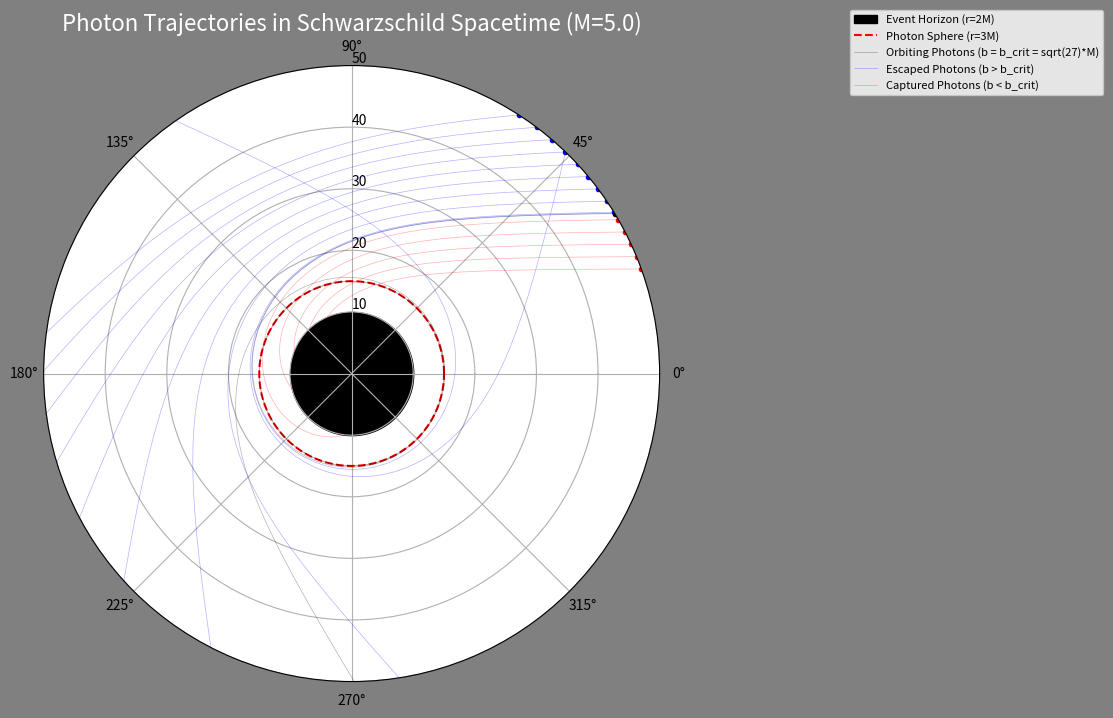

Here is the Python script that generated this plot:
#This work was done as part of General Relativity course presentation in which we discussed Photon Orbiting around Schwarzschild and Kerr Blackholes.
# [redacted]
#We were able to run this properly on VS code so it is recommended.
#I have also uploaded the pdfs of theory and presentation in this repository.

import numpy as np
import matplotlib.pyplot as plt
from scipy.integrate import solve_ivp
from matplotlib.animation import FuncAnimation

# Define the constants
M = 5.0
R_S = 2 * M  # Schwarzschild Radius (Event Horizon)
R_PS = 3 * M  # Photon Sphere Radius

# Critical impact parameter
b_crit = np.sqrt(27) * M

# Photon trajectories parameters
params = {
    'critical': {'L': b_crit, 'E': 1.0, 'M': M, 'label': f'Orbiting Photons (b = b_crit = sqrt(27)*M)'},
    'scatter_1': {'L': b_crit + 0.05, 'E': 1.0, 'M': M, 'label': 'Escaped Photons (b > b_crit)'},
    'scatter_2': {'L': b_crit + 0.2, 'E': 1.0, 'M': M, 'label': ''},
    'capture_1': {'L': b_crit - 1.0, 'E': 1.0, 'M': M, 'label': 'Captured Photons (b < b_crit)'}
}

# Escaped Photons
for i in range(-16, -1, 2):
    key = f'scatter_{i}'
    params[key] = {
        'L': b_crit - float(i),
        'E': 1.0,
        'M': M,
        'label': f''
    }

# Captured Photons
for i in range(3, 11, 2):
    key = f'capture_{i}'
    params[key] = {
        'L': b_crit - float(i),
        'E': 1.0,
        'M': M,
        'label': f''
    }
    

def photon_orbit(lambda_param, Y, p):
    r, r_dot, phi = Y
    L, E, M = p['L'], p['E'], p['M']

    dr_dlambda = r_dot
    dr_dot_dlambda = (L**2 / r**3) - (3 * M * L**2 / r**4)
    dphi_dlambda = L / r**2

    return [dr_dlambda, dr_dot_dlambda, dphi_dlambda]

def horizon_event(t, Y, p):
    return Y[0] - (R_S + 1e-3)
horizon_event.terminal = True
horizon_event.direction = -1

# Initial conditions
r_0_initial = 50.0
t_span = [0, 600]

# Compute trajectories
trajectories = {}

# Colors dictionary with brighter colors
colors = {'scatter': 'blue', 'capture': 'red', 'critical': 'black'}
color1 = {'scatter': 'blue', 'capture': 'red', 'critical': 'black'}

for case, p in params.items():
    L = abs(p['L'])
    p['L'] = L

    if L / r_0_initial > 1:
        phi_0 = np.pi / 2
    else:
        phi_0 = np.arcsin(L / r_0_initial)

    schwarzschild_factor = (1 - 2 * p['M'] / r_0_initial)
    v_eff = schwarzschild_factor * (L**2 / r_0_initial**2)
    r_dot_0 = -np.sqrt(p['E']**2 - v_eff)

    Y0 = [r_0_initial, r_dot_0, phi_0]

    sol = solve_ivp(photon_orbit, t_span, Y0, args=(p,),
                    method='RK45', dense_output=True, rtol=1e-8, atol=1e-8, events=[horizon_event])

    # Reduced points for faster interpolation
    lambda_vals = np.linspace(t_span[0], sol.t[-1], 500)
    Y = sol.sol(lambda_vals)
    r = Y[0]
    phi = Y[2]

    valid_indices = r > R_S
    r_plot = r[valid_indices]
    phi_plot = phi[valid_indices]
    
    # Calculate arc length for uniform speed
    dr = np.diff(r_plot)
    dphi = np.diff(phi_plot)
    ds = np.sqrt(dr**2 + r_plot[:-1]**2 * dphi**2)
    arc_length = np.concatenate([[0], np.cumsum(ds)])

    trajectories[case] = {
        'r': r_plot,
        'phi': phi_plot,
        'arc_length': arc_length,
        'max_arc_length': arc_length[-1],
        'color': color1[case.split('_')[0]],
        'label': p['label'],
        'type': case.split('_')[0]
    }


# --- Plotting and Animation ---
fig = plt.figure(figsize=(8, 8),facecolor='grey')
ax = fig.add_subplot(111, projection='polar')

# Plot the Black Hole (Event Horizon)
ax.fill_between(np.linspace(0, 2*np.pi, 100), 0, R_S, color='black', label=f'Event Horizon (r={R_S/M:.0f}M)')

# Plot the Photon Sphere
ax.plot(np.linspace(0, 2*np.pi, 100), [R_PS]*100, 'r--', label=f'Photon Sphere (r={R_PS/M:.0f}M)')

# Plot faint full trajectories
for traj in trajectories.values():
    ax.plot(traj['phi'], traj['r'], color=traj['color'], alpha=0.3, linewidth=0.5, label=traj['label'])

# Uniform speed in distance per frame
uniform_speed = 1

# Initialize photon dots - one artist per type with smaller size
dots = []
for traj_type, color in [('scatter', 'blue'), ('capture', 'red'), ('critical', 'black')]:
    dot, = ax.plot([], [], 'o', color=color, markersize=3, linestyle='none')  # Reduced size
    dots.append(dot)

# Animation function (unchanged, included for completeness)
num_photons_per_trajectory = 100
spacing = 4

def animate(frame):
    scatter_phi, scatter_r = [], []
    capture_phi, capture_r = [], []
    critical_phi, critical_r = [], []

    for photon_num in range(num_photons_per_trajectory):
        photon_frame = frame - (photon_num * spacing)
        if photon_frame < 0:
            continue
        arc_pos = photon_frame * uniform_speed

        for case, traj in trajectories.items():
            if arc_pos > traj['max_arc_length']:
                continue
            r_val = np.interp(arc_pos, traj['arc_length'], traj['r'])
            phi_val = np.interp(arc_pos, traj['arc_length'], traj['phi'])

            if traj['type'] == 'scatter':
                scatter_phi.append(phi_val)
                scatter_r.append(r_val)
            elif traj['type'] == 'capture':
                capture_phi.append(phi_val)
                capture_r.append(r_val)
            elif traj['type'] == 'critical':
                critical_phi.append(phi_val)
                critical_r.append(r_val)

    dots[0].set_data(scatter_phi, scatter_r) if scatter_r else dots[0].set_data([], [])
    dots[1].set_data(capture_phi, capture_r) if capture_r else dots[1].set_data([], [])
    dots[2].set_data(critical_phi, critical_r) if critical_r else dots[2].set_data([], [])

    return dots

# Rest of the animation setup (unchanged)
max_length = max(traj['max_arc_length'] for traj in trajectories.values())
frames_for_longest = np.ceil(max_length / uniform_speed)
max_frames = int(frames_for_longest + (num_photons_per_trajectory - 1) * spacing) + 1

anim = FuncAnimation(fig, animate, frames=max_frames, interval=20, blit=True, repeat=True)

ax.set_facecolor("white")
ax.set_ylim(0, 50)
ax.set_rlabel_position(90)
ax.set_title(f'Photon Trajectories in Schwarzschild Spacetime (M={M})', fontsize=16, color='white')
ax.legend(loc='upper left', bbox_to_anchor=(1.3, 1.1), fontsize=8)
plt.show()
